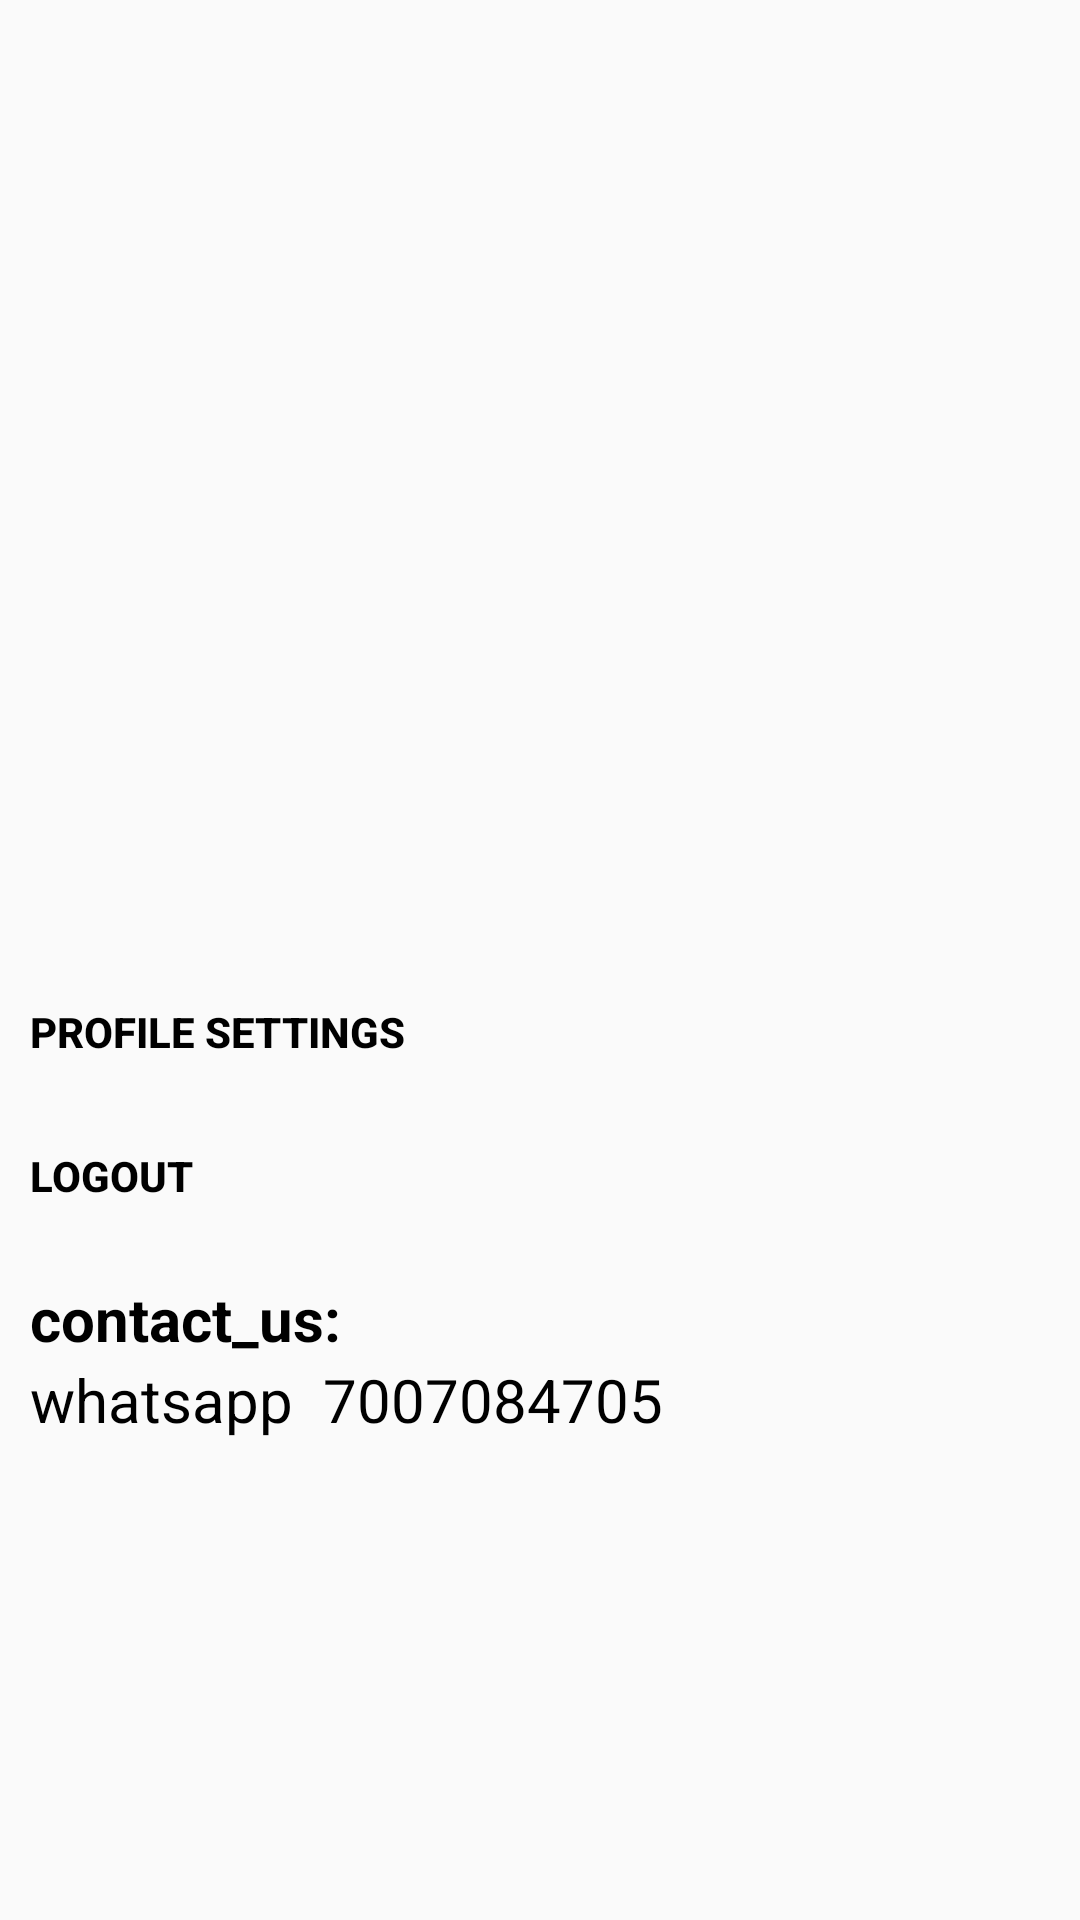

This screen was rendered from an Android layout file. Write that file and the resources it references.
<!-- AndroidManifest.xml: application theme Theme.Design.Light.NoActionBar -->
<!-- res/layout/activity_home_profile.xml -->
<?xml version="1.0" encoding="utf-8"?>
<RelativeLayout xmlns:android="http://schemas.android.com/apk/res/android"
    android:layout_width="match_parent"
    android:background="@drawable/splash_back"
    android:layout_height="match_parent">

    <ImageView
        android:layout_width="200dp"
        android:layout_height="200dp"
        android:id="@+id/profile_image"
        android:clipToPadding="true"
        android:layout_marginLeft="100dp"
        android:layout_marginTop="70dp"
        android:src="@drawable/logprofile"/>

    <LinearLayout
        android:layout_width="match_parent"
        android:layout_height="wrap_content"
        android:layout_below="@id/profile_image"
        android:paddingTop="50dp"
        android:orientation="vertical">

        <Button
            android:id="@+id/profile_settings_button"
            android:layout_width="match_parent"
            android:layout_height="wrap_content"
            android:background="#00FAFAFA"
            android:text="Profile Settings"
            android:textColor="@color/black"
            android:paddingLeft="10dp"
            android:textStyle="bold"
            android:textAlignment="textStart"/>

        <Button
            android:id="@+id/logout_button"
            android:layout_width="match_parent"
            android:layout_height="wrap_content"
            android:background="#00FAFAFA"
            android:textAlignment="textStart"
            android:textColor="@color/black"
            android:textStyle="bold"
            android:paddingLeft="10dp"
            android:text="Logout" />

        <TextView
            android:id="@+id/contact_us_button"
            android:layout_width="match_parent"
            android:layout_height="wrap_content"
            android:paddingLeft="10dp"
            android:layout_marginTop="10dp"
            android:textColor="@color/black"
            android:textSize="20sp"
            android:textStyle="bold"
            android:text="contact_us:" />
        <TextView
            android:id="@+id/wid"
            android:layout_width="match_parent"
            android:layout_height="wrap_content"
            android:textColor="@color/black"
            android:paddingLeft="10dp"
            android:textSize="20sp"
            android:text="whatsapp  7007084705" />


    </LinearLayout>

</RelativeLayout>
<!-- resources referenced by this layout -->
<resources>
  <color name="black">#FF000000</color>
</resources>
